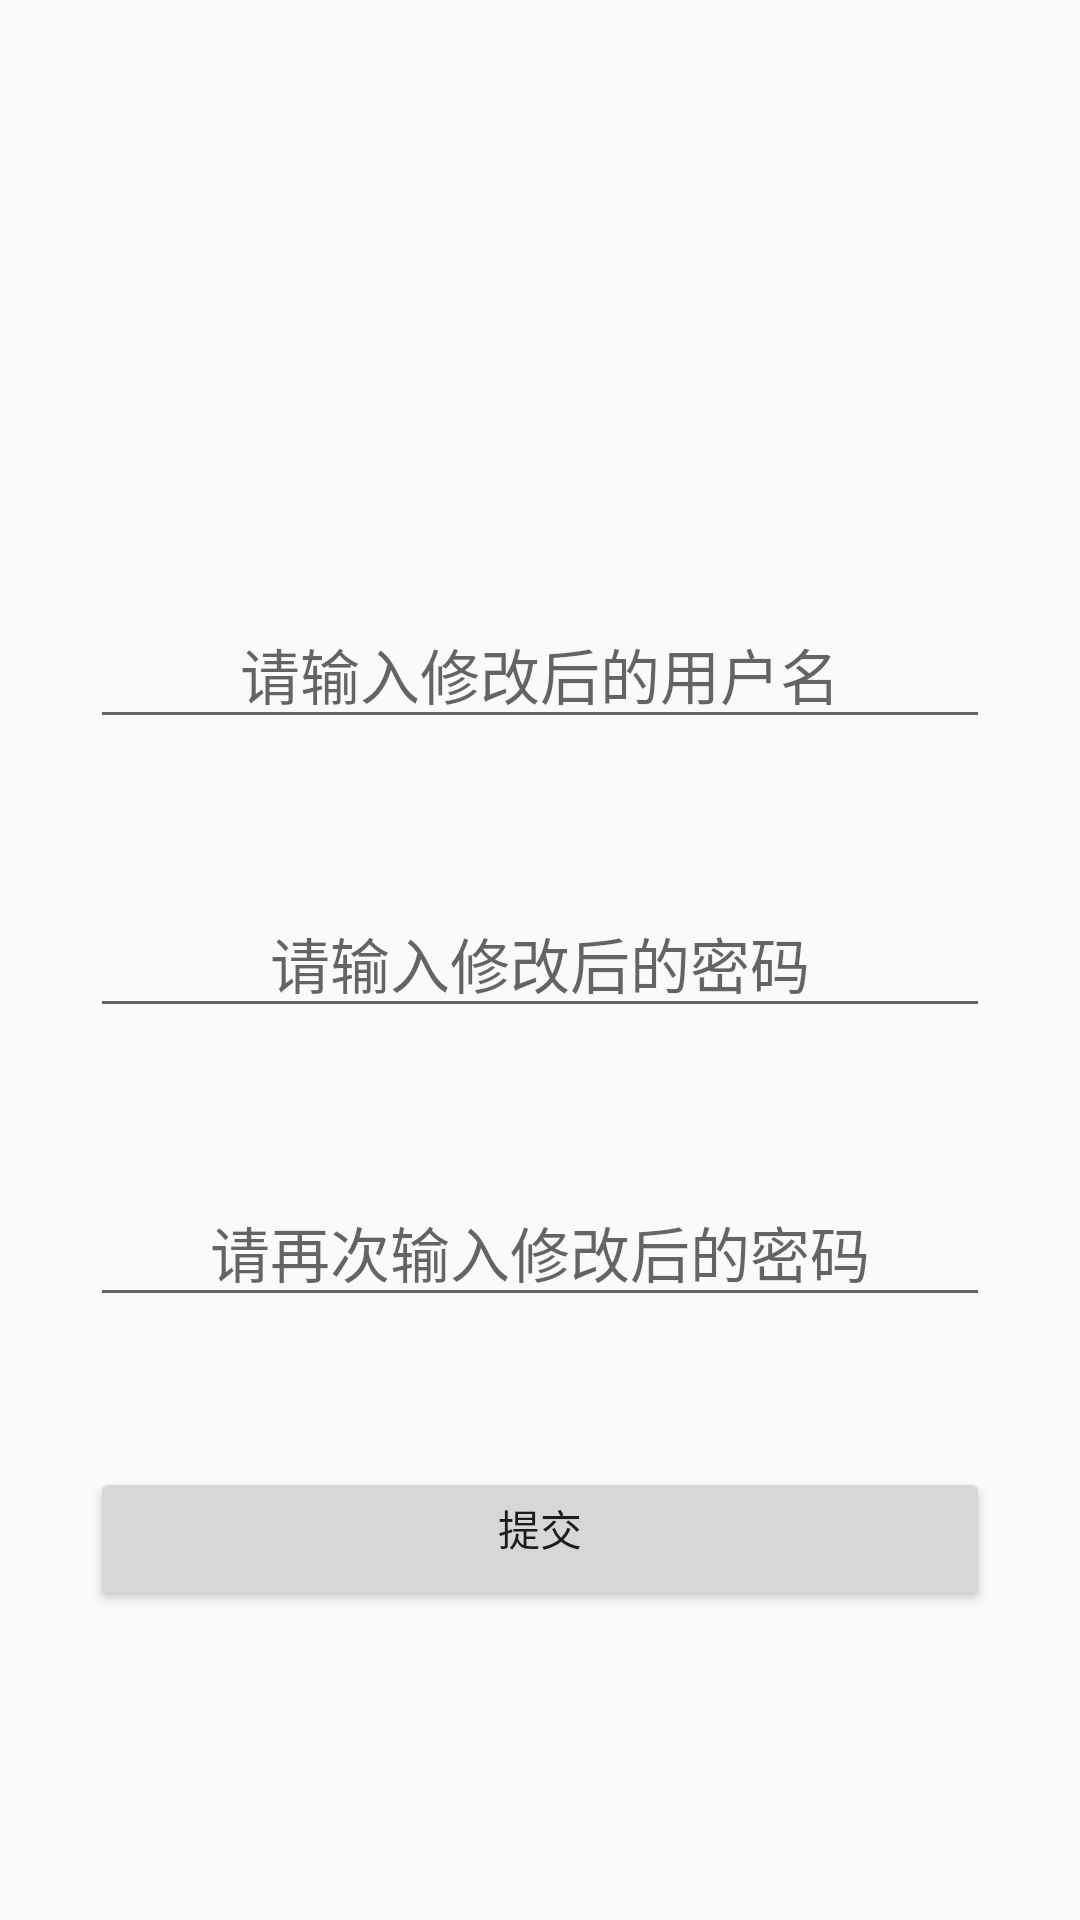

Produce the Android XML layout that renders to this screen, including the resource entries it uses.
<!-- AndroidManifest.xml: activity theme Theme.AppCompat.DayNight.NoActionBar -->
<!-- res/layout/activity_setting.xml -->
<?xml version="1.0" encoding="utf-8"?>
<LinearLayout
    xmlns:android="http://schemas.android.com/apk/res/android"
    xmlns:app="http://schemas.android.com/apk/res-auto"
    xmlns:tools="http://schemas.android.com/tools"
    android:layout_width="match_parent"
    android:layout_height="match_parent"
    android:orientation="vertical"
    tools:context=".activity.SettingActivity">
    <EditText
        android:id="@+id/changename"
        android:layout_marginLeft="30dp"
        android:layout_marginRight="30dp"
        android:textSize="20sp"
        android:layout_marginTop="200dp"
        android:gravity="center_horizontal"
        android:hint="请输入修改后的用户名"
        android:layout_width="match_parent"
        android:layout_height="wrap_content"/>
    <EditText
        android:id="@+id/changepassword"
        android:layout_marginLeft="30dp"
        android:layout_marginRight="30dp"
        android:textSize="20sp"
        android:layout_marginTop="50dp"
        android:gravity="center_horizontal"
        android:hint="请输入修改后的密码"
        android:layout_width="match_parent"
        android:layout_height="wrap_content"/>
    <EditText
        android:id="@+id/surechangepassword"
        android:layout_marginLeft="30dp"
        android:layout_marginRight="30dp"
        android:textSize="20sp"
        android:layout_marginTop="50dp"
        android:gravity="center_horizontal"
        android:hint="请再次输入修改后的密码"
        android:layout_width="match_parent"
        android:layout_height="wrap_content"/>
    <Button
        android:id="@+id/commit"
        android:layout_marginLeft="30dp"
        android:layout_marginRight="30dp"
        android:text="提交"
        android:layout_marginTop="50dp"
        android:gravity="center_horizontal"
        android:layout_width="match_parent"
        android:layout_height="wrap_content"/>

</LinearLayout>
<!-- resources referenced by this layout -->
<resources>

</resources>
